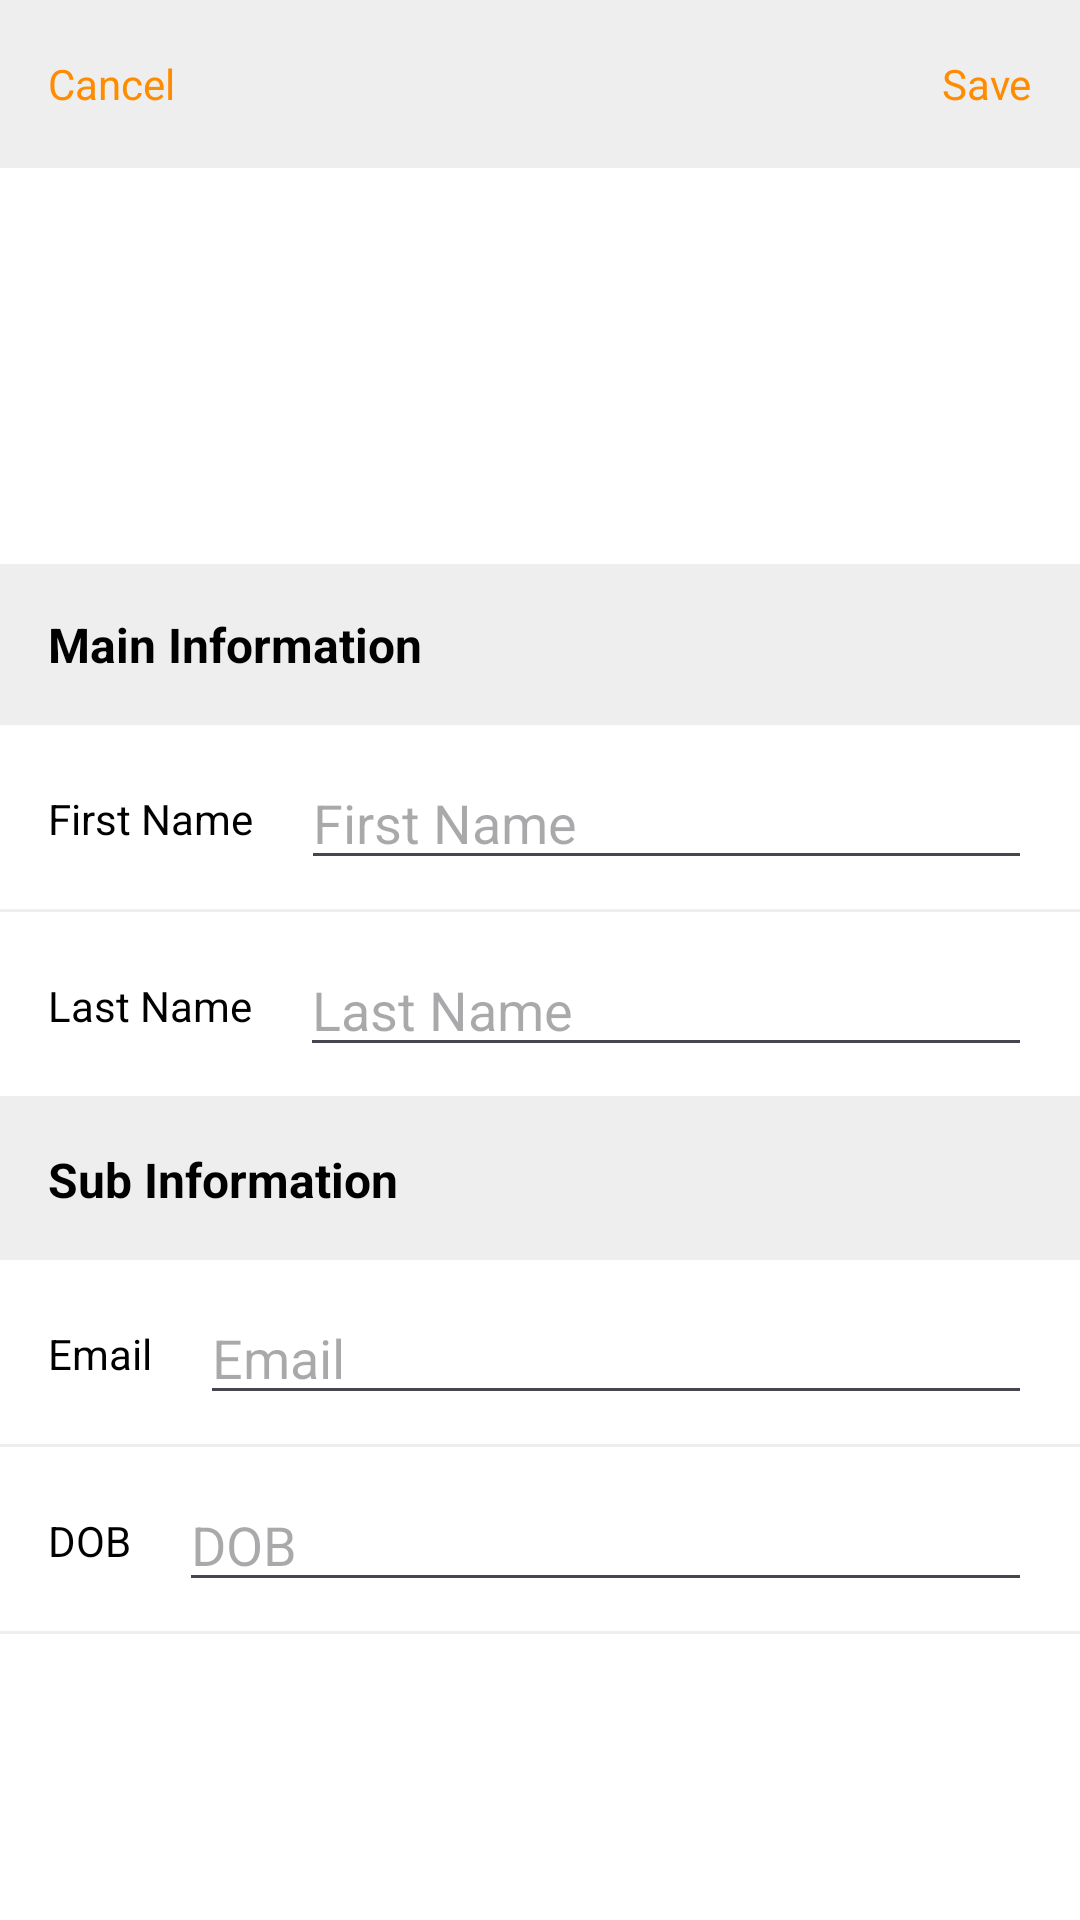

Android layout source for this screen:
<!-- AndroidManifest.xml: application theme Theme.AndroidTestCAO -->
<!-- res/layout/activity_edit_user.xml -->
<?xml version="1.0" encoding="utf-8"?>
<RelativeLayout xmlns:android="http://schemas.android.com/apk/res/android"
    xmlns:app="http://schemas.android.com/apk/res-auto"
    xmlns:tools="http://schemas.android.com/tools"
    android:layout_width="match_parent"
    android:layout_height="match_parent"
    android:background="@color/white"
    tools:context=".ui.EditUserActivity">

    <RelativeLayout
        android:id="@+id/rl_toolbar"
        android:layout_width="match_parent"
        android:layout_height="56dp"
        android:background="@color/grey">

        <TextView
            android:id="@+id/tv_cancel"
            android:layout_width="wrap_content"
            android:layout_height="wrap_content"
            android:layout_alignParentLeft="true"
            android:layout_centerVertical="true"
            android:layout_marginHorizontal="16dp"
            android:text="@string/cancel"
            android:textColor="@color/primaryColor"
            android:textSize="14sp" />

        <TextView
            android:id="@+id/tv_save"
            android:layout_width="wrap_content"
            android:layout_height="wrap_content"
            android:layout_alignParentRight="true"
            android:layout_centerVertical="true"
            android:layout_marginHorizontal="16dp"
            android:text="@string/save"
            android:textColor="@color/primaryColor"
            android:textSize="14sp" />

    </RelativeLayout>

    <ImageView
        android:id="@+id/img_photo"
        android:layout_width="100dp"
        android:layout_height="100dp"
        android:layout_below="@id/rl_toolbar"
        android:layout_centerHorizontal="true"
        android:layout_marginVertical="16dp"
        android:src="@drawable/baseline_account_circle_24"
        app:tint="@color/primaryColor" />

    <RelativeLayout
        android:id="@+id/rl1"
        android:layout_width="match_parent"
        android:layout_height="wrap_content"
        android:layout_below="@id/img_photo"
        android:background="@color/grey">

        <TextView
            android:layout_width="wrap_content"
            android:layout_height="wrap_content"
            android:layout_marginHorizontal="16dp"
            android:layout_marginVertical="16dp"
            android:text="@string/main_information"
            android:textColor="@color/black"
            android:textSize="16sp"
            android:textStyle="bold" />

    </RelativeLayout>

    <RelativeLayout
        android:id="@+id/rl_first_name"
        android:layout_width="match_parent"
        android:layout_height="wrap_content"
        android:layout_below="@id/rl1">

        <TextView
            android:id="@+id/tv1"
            android:layout_width="wrap_content"
            android:layout_height="wrap_content"
            android:layout_alignParentLeft="true"
            android:layout_centerVertical="true"
            android:layout_marginLeft="16dp"
            android:text="@string/first_name"
            android:textColor="@color/black" />

        <EditText
            android:id="@+id/et_first_name"
            android:layout_width="match_parent"
            android:layout_height="wrap_content"
            android:layout_centerVertical="true"
            android:layout_marginHorizontal="16dp"
            android:layout_marginVertical="10dp"
            android:layout_toRightOf="@id/tv1"
            android:textColor="@color/black"
            android:hint="@string/first_name"
            android:inputType="text" />

        <View
            android:background="@color/grey"
            android:layout_width="match_parent"
            android:layout_height="1dp"
            android:layout_below="@id/et_first_name"/>

    </RelativeLayout>

    <RelativeLayout
        android:id="@+id/rl_last_name"
        android:layout_width="match_parent"
        android:layout_height="wrap_content"
        android:layout_below="@id/rl_first_name">

        <TextView
            android:id="@+id/tv2"
            android:layout_width="wrap_content"
            android:layout_height="wrap_content"
            android:layout_alignParentLeft="true"
            android:layout_centerVertical="true"
            android:layout_marginLeft="16dp"
            android:text="@string/last_name"
            android:textColor="@color/black" />

        <EditText
            android:id="@+id/et_last_name"
            android:layout_width="match_parent"
            android:layout_height="wrap_content"
            android:layout_centerVertical="true"
            android:layout_marginHorizontal="16dp"
            android:textColor="@color/black"
            android:layout_marginVertical="10dp"
            android:layout_toRightOf="@id/tv2"
            android:hint="@string/last_name"
            android:inputType="text" />

        <View
            android:background="@color/grey"
            android:layout_width="match_parent"
            android:layout_height="1dp"
            android:layout_below="@id/et_last_name"/>

    </RelativeLayout>

    <RelativeLayout
        android:id="@+id/rl2"
        android:layout_width="match_parent"
        android:layout_height="wrap_content"
        android:layout_below="@id/rl_last_name"
        android:background="@color/grey">

        <TextView
            android:layout_width="wrap_content"
            android:layout_height="wrap_content"
            android:layout_marginHorizontal="16dp"
            android:layout_marginVertical="16dp"
            android:text="Sub Information"
            android:textColor="@color/black"
            android:textSize="16sp"
            android:textStyle="bold" />

    </RelativeLayout>

    <RelativeLayout
        android:id="@+id/rl_email"
        android:layout_width="match_parent"
        android:layout_height="wrap_content"
        android:layout_below="@id/rl2">

        <TextView
            android:id="@+id/tv3"
            android:layout_width="wrap_content"
            android:layout_height="wrap_content"
            android:layout_alignParentLeft="true"
            android:layout_centerVertical="true"
            android:layout_marginLeft="16dp"
            android:text="@string/email"
            android:textColor="@color/black" />

        <EditText
            android:id="@+id/et_email"
            android:layout_width="match_parent"
            android:layout_height="wrap_content"
            android:layout_centerVertical="true"
            android:layout_marginHorizontal="16dp"
            android:layout_marginVertical="10dp"
            android:textColor="@color/black"
            android:layout_toRightOf="@id/tv3"
            android:hint="@string/email"
            android:inputType="textEmailAddress" />

        <View
            android:background="@color/grey"
            android:layout_width="match_parent"
            android:layout_height="1dp"
            android:layout_below="@id/et_email"/>

    </RelativeLayout>

    <RelativeLayout
        android:id="@+id/rl_dob"
        android:layout_width="match_parent"
        android:layout_height="wrap_content"
        android:layout_below="@id/rl_email">

        <TextView
            android:id="@+id/tv4"
            android:layout_width="wrap_content"
            android:layout_height="wrap_content"
            android:layout_alignParentLeft="true"
            android:layout_centerVertical="true"
            android:layout_marginLeft="16dp"
            android:text="@string/dob"
            android:textColor="@color/black" />

        <EditText
            android:id="@+id/et_dob"
            android:layout_width="match_parent"
            android:layout_height="wrap_content"
            android:layout_centerVertical="true"
            android:layout_marginHorizontal="16dp"
            android:layout_marginVertical="10dp"
            android:textColor="@color/black"
            android:layout_toRightOf="@id/tv4"
            android:hint="@string/dob"
            android:drawableRight="@drawable/baseline_date_range_24"
            android:inputType="text"
            android:focusableInTouchMode="false" />

        <View
            android:background="@color/grey"
            android:layout_width="match_parent"
            android:layout_height="1dp"
            android:layout_below="@id/et_dob"/>

    </RelativeLayout>


</RelativeLayout>
<!-- resources referenced by this layout -->
<resources>
  <color name="black">#FF000000</color>
  <color name="grey">#EEEEEE</color>
  <color name="primaryColor">#ff8c00</color>
  <color name="white">#FFFFFFFF</color>
  <string name="cancel">Cancel</string>
  <string name="dob">DOB</string>
  <string name="email">Email</string>
  <string name="first_name">First Name</string>
  <string name="last_name">Last Name</string>
  <string name="main_information">Main Information</string>
  <string name="save">Save</string>
  <style name="Theme.AndroidTestCAO" parent="Base.Theme.AndroidTestCAO" />
  <style name="Base.Theme.AndroidTestCAO" parent="Theme.Material3.DayNight.NoActionBar">
          
          
      </style>
</resources>
